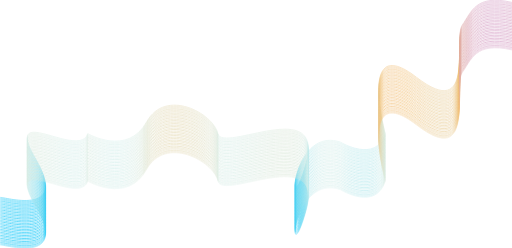
t = 0.00 s
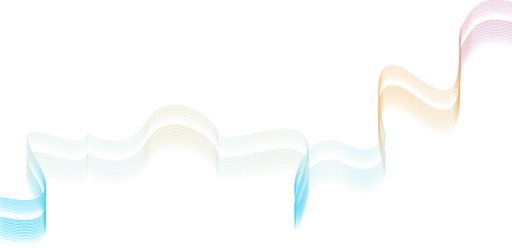
t = 2.75 s
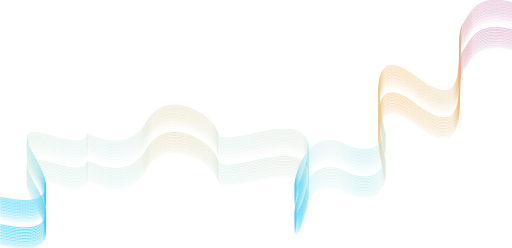
t = 3.00 s
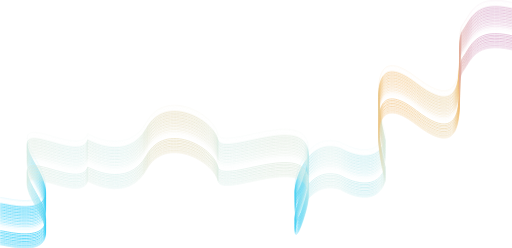
t = 3.25 s
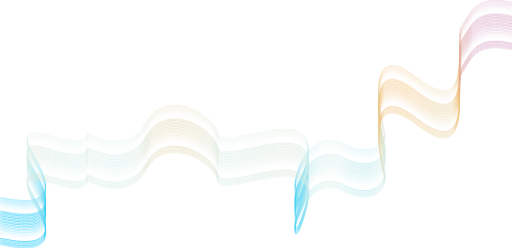
t = 3.50 s

The animated SVG that drew these frames (rendered in a browser with its animation timeline set to each time). Animation: 32 CSS @keyframes rules; one cycle of 3.75 s, repeats indefinitely.

<?xml version="1.0" encoding="UTF-8"?> <svg xmlns="http://www.w3.org/2000/svg" xmlns:xlink="http://www.w3.org/1999/xlink" id="Layer_1" data-name="Layer 1" viewBox="0 0 842.37 407.42"><defs><style> body{ margin: 0; padding: 0; } svg{ height: 3000px; width: 2000px; position: absolute; top: 50%; left: 50%; transform: translate(-50%, -50%); } #_1 { animation-name: diamondOpacity; animation-duration: 1s; animation-iteration-count: infinite; animation-delay:1.1s; } @keyframes diamondOpacity { 0% { opacity: 0; } 100% { opacity: 1; } } #_2 { animation-name: diamondOpacity; animation-duration: 1s; animation-iteration-count: infinite; animation-delay: 1.2s; } @keyframes diamondOpacity { 0% { opacity: 0; } 100% { opacity: 1; } } #_3 { animation-name: diamondOpacity; animation-duration: 1s; animation-iteration-count: infinite; animation-delay: 1.2s; } @keyframes diamondOpacity { 0% { opacity: 0; } 100% { opacity: 1; } } #_4 { animation-name: diamondOpacity; animation-duration: 1s; animation-iteration-count: infinite; animation-delay: 1.25s; } @keyframes diamondOpacity { 0% { opacity: 0; } 100% { opacity: 1; } } #_5 { animation-name: diamondOpacity; animation-duration: 1s; animation-iteration-count: infinite; animation-delay: 1.3s; } @keyframes diamondOpacity { 0% { opacity: 0; } 100% { opacity: 1; } } #_6 { animation-name: diamondOpacity; animation-duration: 1s; animation-iteration-count: infinite; animation-delay: 1.35s; } @keyframes diamondOpacity { 0% { opacity: 0; } 100% { opacity: 1; } } #_7 { animation-name: diamondOpacity; animation-duration: 1s; animation-iteration-count: infinite; animation-delay: 1.4s; } @keyframes diamondOpacity { 0% { opacity: 0; } 100% { opacity: 1; } } #_8 { animation-name: diamondOpacity; animation-duration: 1s; animation-iteration-count: infinite; animation-delay: 1.45s; } @keyframes diamondOpacity { 0% { opacity: 0; } 100% { opacity: 1; } } #_9 { animation-name: diamondOpacity; animation-duration: 1s; animation-iteration-count: infinite; animation-delay: 1.5s; } @keyframes diamondOpacity { 0% { opacity: 0; } 100% { opacity: 1; } } #_10 { animation-name: diamondOpacity; animation-duration: 1s; animation-iteration-count: infinite; animation-delay: 1.6s; } @keyframes diamondOpacity { 0% { opacity: 0; } 100% { opacity: 1; } } #_11 { animation-name: diamondOpacity; animation-duration: 1s; animation-iteration-count: infinite; animation-delay: 1.65s; } @keyframes diamondOpacity { 0% { opacity: 0; } 100% { opacity: 1; } } #_12 { animation-name: diamondOpacity; animation-duration: 1s; animation-iteration-count: infinite; animation-delay: 1.7s; } @keyframes diamondOpacity { 0% { opacity: 0; } 100% { opacity: 1; } } #_13 { animation-name: diamondOpacity; animation-duration: 1s; animation-iteration-count: infinite; animation-delay: 1.75s; } @keyframes diamondOpacity { 0% { opacity: 0; } 100% { opacity: 1; } } #_14 { animation-name: diamondOpacity; animation-duration: 1s; animation-iteration-count: infinite; animation-delay: 1.8s; } @keyframes diamondOpacity { 0% { opacity: 0; } 100% { opacity: 1; } } #_15 { animation-name: diamondOpacity; animation-duration: 1s; animation-iteration-count: infinite; animation-delay: 1.85s; } @keyframes diamondOpacity { 0% { opacity: 0; } 100% { opacity: 1; } } #_16 { animation-name: diamondOpacity; animation-duration: 1s; animation-iteration-count: infinite; animation-delay: 1.9s; } @keyframes diamondOpacity { 0% { opacity: 0; } 100% { opacity: 1; } } #_17 { animation-name: diamondOpacity; animation-duration: 1s; animation-iteration-count: infinite; animation-delay: 1.95s; } @keyframes diamondOpacity { 0% { opacity: 0; } 100% { opacity: 1; } } #_18 { animation-name: diamondOpacity; animation-duration: 1s; animation-iteration-count: infinite; animation-delay: 2s; } @keyframes diamondOpacity { 0% { opacity: 0; } 100% { opacity: 1; } } #_19 { animation-name: diamondOpacity; animation-duration: 1s; animation-iteration-count: infinite; animation-delay: 2.1s; } @keyframes diamondOpacity { 0% { opacity: 0; } 100% { opacity: 1; } } #_20 { animation-name: diamondOpacity; animation-duration: 1s; animation-iteration-count: infinite; animation-delay: 2.15s; } @keyframes diamondOpacity { 0% { opacity: 0; } 100% { opacity: 1; } } #_21 { animation-name: diamondOpacity; animation-duration: 1s; animation-iteration-count: infinite; animation-delay: 2.2s; } @keyframes diamondOpacity { 0% { opacity: 0; } 100% { opacity: 1; } } #_22 { animation-name: diamondOpacity; animation-duration: 1s; animation-iteration-count: infinite; animation-delay: 2.25s; } @keyframes diamondOpacity { 0% { opacity: 0; } 100% { opacity: 1; } } #_23 { animation-name: diamondOpacity; animation-duration: 1s; animation-iteration-count: infinite; animation-delay: 2.3s; } @keyframes diamondOpacity { 0% { opacity: 0; } 100% { opacity: 1; } } #_24 { animation-name: diamondOpacity; animation-duration: 1s; animation-iteration-count: infinite; animation-delay: 2.35s; } @keyframes diamondOpacity { 0% { opacity: 0; } 100% { opacity: 1; } } #_25 { animation-name: diamondOpacity; animation-duration: 1s; animation-iteration-count: infinite; animation-delay: 2.4s; } @keyframes diamondOpacity { 0% { opacity: 0; } 100% { opacity: 1; } } #_26 { animation-name: diamondOpacity; animation-duration: 1s; animation-iteration-count: infinite; animation-delay: 2.45s; } @keyframes diamondOpacity { 0% { opacity: 0; } 100% { opacity: 1; } } #_27 { animation-name: diamondOpacity; animation-duration: 1s; animation-iteration-count: infinite; animation-delay: 2.5s; } @keyframes diamondOpacity { 0% { opacity: 0; } 100% { opacity: 1; } } #_28 { animation-name: diamondOpacity; animation-duration: 1s; animation-iteration-count: infinite; animation-delay: 2.55s; } @keyframes diamondOpacity { 0% { opacity: 0; } 100% { opacity: 1; } } #_29 { animation-name: diamondOpacity; animation-duration: 1s; animation-iteration-count: infinite; animation-delay: 2.6s; } @keyframes diamondOpacity { 0% { opacity: 0; } 100% { opacity: 1; } } #_30 { animation-name: diamondOpacity; animation-duration: 1s; animation-iteration-count: infinite; animation-delay: 2.65s; } @keyframes diamondOpacity { 0% { opacity: 0; } 100% { opacity: 1; } } #_31 { animation-name: diamondOpacity; animation-duration: 1s; animation-iteration-count: infinite; animation-delay: 2.7s; } @keyframes diamondOpacity { 0% { opacity: 0; } 100% { opacity: 1; } } #_32 { animation-name: diamondOpacity; animation-duration: 1s; animation-iteration-count: infinite; animation-delay: 2.75s; } @keyframes diamondOpacity { 0% { opacity: 0; } 100% { opacity: 1; } } </style><linearGradient id="linear-gradient" x1="421.93" y1="409" x2="421.93" y2="79.51" gradientTransform="matrix(1, 0, 0, -1, 0, 410)" gradientUnits="userSpaceOnUse"><stop offset="0" stop-color="#d59ec5"></stop><stop offset="0.34" stop-color="#f3c279"></stop><stop offset="0.7" stop-color="#d6efeb"></stop><stop offset="1" stop-color="#00c3f8"></stop></linearGradient><linearGradient id="linear-gradient-2" x1="421.93" y1="406.52" x2="421.93" y2="77.02" xlink:href="#linear-gradient"></linearGradient><linearGradient id="linear-gradient-3" x1="421.93" y1="404.04" x2="421.93" y2="74.54" xlink:href="#linear-gradient"></linearGradient><linearGradient id="linear-gradient-4" x1="421.93" y1="401.56" x2="421.93" y2="72.06" xlink:href="#linear-gradient"></linearGradient><linearGradient id="linear-gradient-5" x1="421.93" y1="399.07" x2="421.93" y2="69.58" xlink:href="#linear-gradient"></linearGradient><linearGradient id="linear-gradient-6" x1="421.93" y1="396.59" x2="421.93" y2="67.1" xlink:href="#linear-gradient"></linearGradient><linearGradient id="linear-gradient-7" x1="421.93" y1="394.11" x2="421.93" y2="64.62" xlink:href="#linear-gradient"></linearGradient><linearGradient id="linear-gradient-8" x1="421.93" y1="391.63" x2="421.93" y2="62.14" xlink:href="#linear-gradient"></linearGradient><linearGradient id="linear-gradient-9" x1="421.93" y1="389.15" x2="421.93" y2="59.65" xlink:href="#linear-gradient"></linearGradient><linearGradient id="linear-gradient-10" x1="421.93" y1="386.67" x2="421.93" y2="57.17" xlink:href="#linear-gradient"></linearGradient><linearGradient id="linear-gradient-11" x1="421.93" y1="384.19" x2="421.93" y2="54.69" xlink:href="#linear-gradient"></linearGradient><linearGradient id="linear-gradient-12" x1="421.93" y1="381.71" x2="421.93" y2="52.21" xlink:href="#linear-gradient"></linearGradient><linearGradient id="linear-gradient-13" x1="421.93" y1="379.22" x2="421.93" y2="49.73" xlink:href="#linear-gradient"></linearGradient><linearGradient id="linear-gradient-14" x1="421.93" y1="376.74" x2="421.93" y2="47.25" xlink:href="#linear-gradient"></linearGradient><linearGradient id="linear-gradient-15" x1="421.93" y1="374.26" x2="421.93" y2="44.77" xlink:href="#linear-gradient"></linearGradient><linearGradient id="linear-gradient-16" x1="421.93" y1="371.78" x2="421.93" y2="42.29" xlink:href="#linear-gradient"></linearGradient><linearGradient id="linear-gradient-17" x1="421.93" y1="369.3" x2="421.93" y2="39.8" xlink:href="#linear-gradient"></linearGradient><linearGradient id="linear-gradient-18" x1="421.93" y1="366.82" x2="421.93" y2="37.32" xlink:href="#linear-gradient"></linearGradient><linearGradient id="linear-gradient-19" x1="421.93" y1="364.34" x2="421.93" y2="34.84" xlink:href="#linear-gradient"></linearGradient><linearGradient id="linear-gradient-20" x1="421.93" y1="361.85" x2="421.93" y2="32.36" xlink:href="#linear-gradient"></linearGradient><linearGradient id="linear-gradient-21" x1="421.93" y1="359.37" x2="421.93" y2="29.88" xlink:href="#linear-gradient"></linearGradient><linearGradient id="linear-gradient-22" x1="421.93" y1="356.89" x2="421.93" y2="27.4" xlink:href="#linear-gradient"></linearGradient><linearGradient id="linear-gradient-23" x1="421.93" y1="354.41" x2="421.93" y2="24.92" xlink:href="#linear-gradient"></linearGradient><linearGradient id="linear-gradient-24" x1="421.93" y1="351.93" x2="421.93" y2="22.43" xlink:href="#linear-gradient"></linearGradient><linearGradient id="linear-gradient-25" x1="421.93" y1="349.45" x2="421.93" y2="19.95" xlink:href="#linear-gradient"></linearGradient><linearGradient id="linear-gradient-26" x1="421.93" y1="346.97" x2="421.93" y2="17.47" xlink:href="#linear-gradient"></linearGradient><linearGradient id="linear-gradient-27" x1="421.93" y1="344.49" x2="421.93" y2="14.99" xlink:href="#linear-gradient"></linearGradient><linearGradient id="linear-gradient-28" x1="421.93" y1="342" x2="421.93" y2="12.51" xlink:href="#linear-gradient"></linearGradient><linearGradient id="linear-gradient-29" x1="421.93" y1="339.52" x2="421.93" y2="10.03" xlink:href="#linear-gradient"></linearGradient><linearGradient id="linear-gradient-30" x1="421.93" y1="337.04" x2="421.93" y2="7.55" xlink:href="#linear-gradient"></linearGradient><linearGradient id="linear-gradient-31" x1="421.93" y1="334.56" x2="421.93" y2="5.07" xlink:href="#linear-gradient"></linearGradient><linearGradient id="linear-gradient-32" x1="421.93" y1="332.08" x2="421.93" y2="2.59" xlink:href="#linear-gradient"></linearGradient></defs><title>wave</title><path id="_1" data-name="1" d="M1,325.49c3.31-2,115.46,34.21,58.72-62.86s72,1.65,85.2-42.18c0,0,65.34,38,96.77-19s110-14.06,117.45,19,177-63.69,144.74,49.62S479.07,206.39,561,234.51c0,0,57.89,35.56,73.61-14.06,0,0-46.32-167.91,51.28-92.64s60.38-65.34,75.27-86S782.62-9.49,843,4.57" transform="translate(-0.74 -0.5)" fill="none" stroke="url(#linear-gradient)"></path><path id="_2" data-name="2" d="M1,328c3.31-2,115.46,34.22,58.72-62.86s72,1.66,85.2-42.18c0,0,65.34,38.05,96.77-19s110-14.06,117.45,19,177-63.69,144.74,49.63S479.07,208.87,561,237c0,0,57.89,35.57,73.61-14.06,0,0-46.32-167.9,51.28-92.64s60.38-65.34,75.27-86S782.62-7,843,7.05" transform="translate(-0.74 -0.5)" fill="none" stroke="url(#linear-gradient-2)"></path><path id="_3" data-name="3" d="M1,330.45c3.31-2,115.46,34.22,58.72-62.86s72,1.66,85.2-42.18c0,0,65.34,38,96.77-19s110-14.07,117.45,19,177-63.69,144.74,49.63S479.07,211.35,561,239.47c0,0,57.89,35.57,73.61-14.06,0,0-46.32-167.9,51.28-92.64s60.38-65.34,75.27-86S782.62-4.53,843,9.53" transform="translate(-0.74 -0.5)" fill="none" stroke="url(#linear-gradient-3)"></path><path id="_4" data-name="4" d="M1,332.93c3.31-2,115.46,34.22,58.72-62.85s72,1.65,85.2-42.19c0,0,65.34,38.05,96.77-19s110-14.06,117.45,19,177-63.69,144.74,49.63S479.07,213.83,561,242c0,0,57.89,35.57,73.61-14.06,0,0-46.32-167.9,51.28-92.63s60.38-65.35,75.27-86S782.62-2,843,12" transform="translate(-0.74 -0.5)" fill="none" stroke="url(#linear-gradient-4)"></path><path id="_5" data-name="5" d="M1,335.42c3.31-2,115.46,34.21,58.72-62.86s72,1.65,85.2-42.19c0,0,65.34,38.05,96.77-19s110-14.06,117.45,19,177-63.68,144.74,49.63S479.07,216.31,561,244.43c0,0,57.89,35.57,73.61-14.06,0,0-46.32-167.9,51.28-92.63s60.38-65.35,75.27-86S782.62.44,843,14.5" transform="translate(-0.74 -0.5)" fill="none" stroke="url(#linear-gradient-5)"></path><path id="_6" data-name="6" d="M1,337.9c3.31-2,115.46,34.21,58.72-62.86s72,1.65,85.2-42.19c0,0,65.34,38,96.77-19s110-14.06,117.45,19,177-63.68,144.74,49.63S479.07,218.79,561,246.91c0,0,57.89,35.57,73.61-14.06,0,0-46.32-167.9,51.28-92.63s60.38-65.34,75.27-86S782.62,2.92,843,17" transform="translate(-0.74 -0.5)" fill="none" stroke="url(#linear-gradient-6)"></path><path id="_7" data-name="7" d="M1,340.38c3.31-2,115.46,34.21,58.72-62.86s72,1.65,85.2-42.18c0,0,65.34,38,96.77-19s110-14.06,117.45,19,177-63.69,144.74,49.62S479.07,221.27,561,249.4c0,0,57.89,35.56,73.61-14.06,0,0-46.32-167.91,51.28-92.64s60.38-65.34,75.27-86S782.62,5.4,843,19.46" transform="translate(-0.74 -0.5)" fill="none" stroke="url(#linear-gradient-7)"></path><path id="_8" data-name="8" d="M1,342.86c3.31-2,115.46,34.21,58.72-62.86s72,1.65,85.2-42.18c0,0,65.34,38,96.77-19s110-14.06,117.45,19,177-63.69,144.74,49.62S479.07,223.76,561,251.88c0,0,57.89,35.56,73.61-14.06,0,0-46.32-167.91,51.28-92.64s60.38-65.34,75.27-86S782.62,7.88,843,21.94" transform="translate(-0.74 -0.5)" fill="none" stroke="url(#linear-gradient-8)"></path><path id="_9" data-name="9" d="M1,345.34c3.31-2,115.46,34.21,58.72-62.86s72,1.66,85.2-42.18c0,0,65.34,38.05,96.77-19s110-14.06,117.45,19,177-63.69,144.74,49.62S479.07,226.24,561,254.36c0,0,57.89,35.56,73.61-14.06,0,0-46.32-167.91,51.28-92.64s60.38-65.34,75.27-86S782.62,10.36,843,24.42" transform="translate(-0.74 -0.5)" fill="none" stroke="url(#linear-gradient-9)"></path><path id="_10" data-name="10" d="M1,347.82c3.31-2,115.46,34.22,58.72-62.86s72,1.66,85.2-42.18c0,0,65.34,38,96.77-19s110-14.06,117.45,19,177-63.69,144.74,49.63S479.07,228.72,561,256.84c0,0,57.89,35.57,73.61-14.06,0,0-46.32-167.9,51.28-92.64s60.38-65.34,75.27-86S782.62,12.84,843,26.9" transform="translate(-0.74 -0.5)" fill="none" stroke="url(#linear-gradient-10)"></path><path id="_11" data-name="11" d="M1,350.3c3.31-2,115.46,34.22,58.72-62.86s72,1.66,85.2-42.18c0,0,65.34,38.05,96.77-19s110-14.06,117.45,19,177-63.69,144.74,49.63S479.07,231.2,561,259.32c0,0,57.89,35.57,73.61-14.06,0,0-46.32-167.9,51.28-92.64s60.38-65.34,75.27-86S782.62,15.32,843,29.38" transform="translate(-0.74 -0.5)" fill="none" stroke="url(#linear-gradient-11)"></path><path id="_12" data-name="12" d="M1,352.79c3.31-2,115.46,34.21,58.72-62.87s72,1.66,85.2-42.18c0,0,65.34,38.05,96.77-19s110-14.06,117.45,19,177-63.69,144.74,49.63S479.07,233.68,561,261.8c0,0,57.89,35.57,73.61-14.06,0,0-46.32-167.9,51.28-92.63s60.38-65.35,75.27-86S782.62,17.81,843,31.87" transform="translate(-0.74 -0.5)" fill="none" stroke="url(#linear-gradient-12)"></path><path id="_13" data-name="13" d="M1,355.27c3.31-2,115.46,34.21,58.72-62.86s72,1.65,85.2-42.19c0,0,65.34,38,96.77-19s110-14.06,117.45,19,177-63.68,144.74,49.63S479.07,236.16,561,264.29c0,0,57.89,35.56,73.61-14.07,0,0-46.32-167.9,51.28-92.63s60.38-65.34,75.27-86S782.62,20.29,843,34.35" transform="translate(-0.74 -0.5)" fill="none" stroke="url(#linear-gradient-13)"></path><path id="_14" data-name="14" d="M1,357.75c3.31-2,115.46,34.21,58.72-62.86s72,1.65,85.2-42.18c0,0,65.34,38,96.77-19s110-14.06,117.45,19,177-63.69,144.74,49.62S479.07,238.64,561,266.77c0,0,57.89,35.56,73.61-14.06,0,0-46.32-167.91,51.28-92.64s60.38-65.34,75.27-86S782.62,22.77,843,36.83" transform="translate(-0.74 -0.5)" fill="none" stroke="url(#linear-gradient-14)"></path><path id="_15" data-name="15" d="M1,360.23c3.31-2,115.46,34.21,58.72-62.86s72,1.65,85.2-42.18c0,0,65.34,38,96.77-19s110-14.06,117.45,19,177-63.69,144.74,49.62S479.07,241.13,561,269.25c0,0,57.89,35.56,73.61-14.06,0,0-46.32-167.91,51.28-92.64s60.38-65.34,75.27-86S782.62,25.25,843,39.31" transform="translate(-0.74 -0.5)" fill="none" stroke="url(#linear-gradient-15)"></path><path id="_16" data-name="16" d="M1,362.71c3.31-2,115.46,34.21,58.72-62.86s72,1.66,85.2-42.18c0,0,65.34,38,96.77-19s110-14.06,117.45,19,177-63.69,144.74,49.62S479.07,243.61,561,271.73c0,0,57.89,35.56,73.61-14.06,0,0-46.32-167.91,51.28-92.64s60.38-65.34,75.27-86S782.62,27.73,843,41.79" transform="translate(-0.74 -0.5)" fill="none" stroke="url(#linear-gradient-16)"></path><path id="_17" data-name="17" d="M1,365.19c3.31-2,115.46,34.22,58.72-62.86s72,1.66,85.2-42.18c0,0,65.34,38.05,96.77-19s110-14.06,117.45,19,177-63.69,144.74,49.63S479.07,246.09,561,274.21c0,0,57.89,35.57,73.61-14.06,0,0-46.32-167.9,51.28-92.64s60.38-65.34,75.27-86S782.62,30.21,843,44.27" transform="translate(-0.74 -0.5)" fill="none" stroke="url(#linear-gradient-17)"></path><path id="_18" data-name="18" d="M1,367.67c3.31-2,115.46,34.22,58.72-62.86s72,1.66,85.2-42.18c0,0,65.34,38.05,96.77-19s110-14.06,117.45,19,177-63.69,144.74,49.63S479.07,248.57,561,276.69c0,0,57.89,35.57,73.61-14.06,0,0-46.32-167.9,51.28-92.64s60.38-65.34,75.27-86S782.62,32.69,843,46.75" transform="translate(-0.74 -0.5)" fill="none" stroke="url(#linear-gradient-18)"></path><path id="_19" data-name="19" d="M1,370.15c3.31-2,115.46,34.22,58.72-62.86s72,1.66,85.2-42.18c0,0,65.34,38.05,96.77-19s110-14.06,117.45,19,177-63.69,144.74,49.63S479.07,251.05,561,279.17c0,0,57.89,35.57,73.61-14.06,0,0-46.32-167.9,51.28-92.63s60.38-65.35,75.27-86S782.62,35.17,843,49.24" transform="translate(-0.74 -0.5)" fill="none" stroke="url(#linear-gradient-19)"></path><path id="_20" data-name="20" d="M1,372.64c3.31-2,115.46,34.21,58.72-62.86s72,1.65,85.2-42.19c0,0,65.34,38.05,96.77-19s110-14.06,117.45,19,177-63.69,144.74,49.63S479.07,253.53,561,281.65c0,0,57.89,35.57,73.61-14.06,0,0-46.32-167.9,51.28-92.63s60.38-65.35,75.27-86S782.62,37.66,843,51.72" transform="translate(-0.74 -0.5)" fill="none" stroke="url(#linear-gradient-20)"></path><path id="_21" data-name="21" d="M1,375.12c3.31-2,115.46,34.21,58.72-62.86s72,1.65,85.2-42.19c0,0,65.34,38.05,96.77-19s110-14.06,117.45,19,177-63.68,144.74,49.63S479.07,256,561,284.14c0,0,57.89,35.56,73.61-14.07,0,0-46.32-167.9,51.28-92.63s60.38-65.34,75.27-86S782.62,40.14,843,54.2" transform="translate(-0.74 -0.5)" fill="none" stroke="url(#linear-gradient-21)"></path><path id="_22" data-name="22" d="M1,377.6c3.31-2,115.46,34.21,58.72-62.86s72,1.65,85.2-42.19c0,0,65.34,38.05,96.77-19s110-14.06,117.45,19,177-63.68,144.74,49.63S479.07,258.49,561,286.62c0,0,57.89,35.56,73.61-14.07,0,0-46.32-167.9,51.28-92.63s60.38-65.34,75.27-86S782.62,42.62,843,56.68" transform="translate(-0.74 -0.5)" fill="none" stroke="url(#linear-gradient-22)"></path><path id="_23" data-name="23" d="M1,380.08c3.31-2,115.46,34.21,58.72-62.86s72,1.65,85.2-42.18c0,0,65.34,38,96.77-19s110-14.06,117.45,19,177-63.69,144.74,49.62S479.07,261,561,289.1c0,0,57.89,35.56,73.61-14.06,0,0-46.32-167.91,51.28-92.64s60.38-65.34,75.27-86S782.62,45.1,843,59.16" transform="translate(-0.74 -0.5)" fill="none" stroke="url(#linear-gradient-23)"></path><path id="_24" data-name="24" d="M1,382.56c3.31-2,115.46,34.21,58.72-62.86s72,1.66,85.2-42.18c0,0,65.34,38.05,96.77-19s110-14.06,117.45,19,177-63.69,144.74,49.62S479.07,263.46,561,291.58c0,0,57.89,35.56,73.61-14.06,0,0-46.32-167.91,51.28-92.64s60.38-65.34,75.27-86S782.62,47.58,843,61.64" transform="translate(-0.74 -0.5)" fill="none" stroke="url(#linear-gradient-24)"></path><path id="_25" data-name="25" d="M1,385c3.31-2,115.46,34.22,58.72-62.86s72,1.66,85.2-42.18c0,0,65.34,38.05,96.77-19s110-14.07,117.45,19,177-63.69,144.74,49.63S479.07,265.94,561,294.06c0,0,57.89,35.57,73.61-14.06,0,0-46.32-167.9,51.28-92.64s60.38-65.34,75.27-86S782.62,50.06,843,64.12" transform="translate(-0.74 -0.5)" fill="none" stroke="url(#linear-gradient-25)"></path><path id="_26" data-name="26" d="M1,387.52c3.31-2,115.46,34.22,58.72-62.86s72,1.66,85.2-42.18c0,0,65.34,38,96.77-19s110-14.06,117.45,19,177-63.69,144.74,49.63S479.07,268.42,561,296.54c0,0,57.89,35.57,73.61-14.06,0,0-46.32-167.9,51.28-92.63s60.38-65.35,75.27-86S782.62,52.54,843,66.6" transform="translate(-0.74 -0.5)" fill="none" stroke="url(#linear-gradient-26)"></path><path id="_27" data-name="27" d="M1,390c3.31-2,115.46,34.21,58.72-62.87s72,1.66,85.2-42.18c0,0,65.34,38.05,96.77-19s110-14.06,117.45,19,177-63.69,144.74,49.63S479.07,270.9,561,299c0,0,57.89,35.57,73.61-14.06,0,0-46.32-167.9,51.28-92.63s60.38-65.35,75.27-86S782.62,55,843,69.09" transform="translate(-0.74 -0.5)" fill="none" stroke="url(#linear-gradient-27)"></path><path id="_28" data-name="28" d="M1,392.49c3.31-2,115.46,34.21,58.72-62.86s72,1.65,85.2-42.19c0,0,65.34,38.05,96.77-19s110-14.06,117.45,19,177-63.68,144.74,49.63S479.07,273.38,561,301.5c0,0,57.89,35.57,73.61-14.06,0,0-46.32-167.9,51.28-92.63s60.38-65.35,75.27-86S782.62,57.51,843,71.57" transform="translate(-0.74 -0.5)" fill="none" stroke="url(#linear-gradient-28)"></path><path id="_29" data-name="29" d="M1,395c3.31-2,115.46,34.21,58.72-62.86s72,1.65,85.2-42.19c0,0,65.34,38.05,96.77-19s110-14.06,117.45,19,177-63.68,144.74,49.63S479.07,275.86,561,304c0,0,57.89,35.56,73.61-14.07,0,0-46.32-167.9,51.28-92.63s60.38-65.34,75.27-86S782.62,60,843,74.05" transform="translate(-0.74 -0.5)" fill="none" stroke="url(#linear-gradient-29)"></path><path id="_30" data-name="30" d="M1,397.45c3.31-2,115.46,34.21,58.72-62.86s72,1.65,85.2-42.18c0,0,65.34,38,96.77-19s110-14.06,117.45,19,177-63.69,144.74,49.62S479.07,278.35,561,306.47c0,0,57.89,35.56,73.61-14.06,0,0-46.32-167.91,51.28-92.64s60.38-65.34,75.27-86S782.62,62.47,843,76.53" transform="translate(-0.74 -0.5)" fill="none" stroke="url(#linear-gradient-30)"></path><path id="_31" data-name="31" d="M1,399.93c3.31-2,115.46,34.21,58.72-62.86s72,1.66,85.2-42.18c0,0,65.34,38,96.77-19s110-14.06,117.45,19,177-63.69,144.74,49.63S479.07,280.83,561,309c0,0,57.89,35.57,73.61-14.06,0,0-46.32-167.91,51.28-92.64s60.38-65.34,75.27-86S782.62,65,843,79" transform="translate(-0.74 -0.5)" fill="none" stroke="url(#linear-gradient-31)"></path><path id="_32" data-name="32" d="M1,402.41c3.31-2,115.46,34.22,58.72-62.86s72,1.66,85.2-42.18c0,0,65.34,38.05,96.77-19s110-14.07,117.45,19,177-63.69,144.74,49.63S479.07,283.31,561,311.43c0,0,57.89,35.57,73.61-14.06,0,0-46.32-167.91,51.28-92.64s60.38-65.34,75.27-86S782.62,67.43,843,81.49" transform="translate(-0.74 -0.5)" fill="none" stroke="url(#linear-gradient-32)"></path></svg> 
